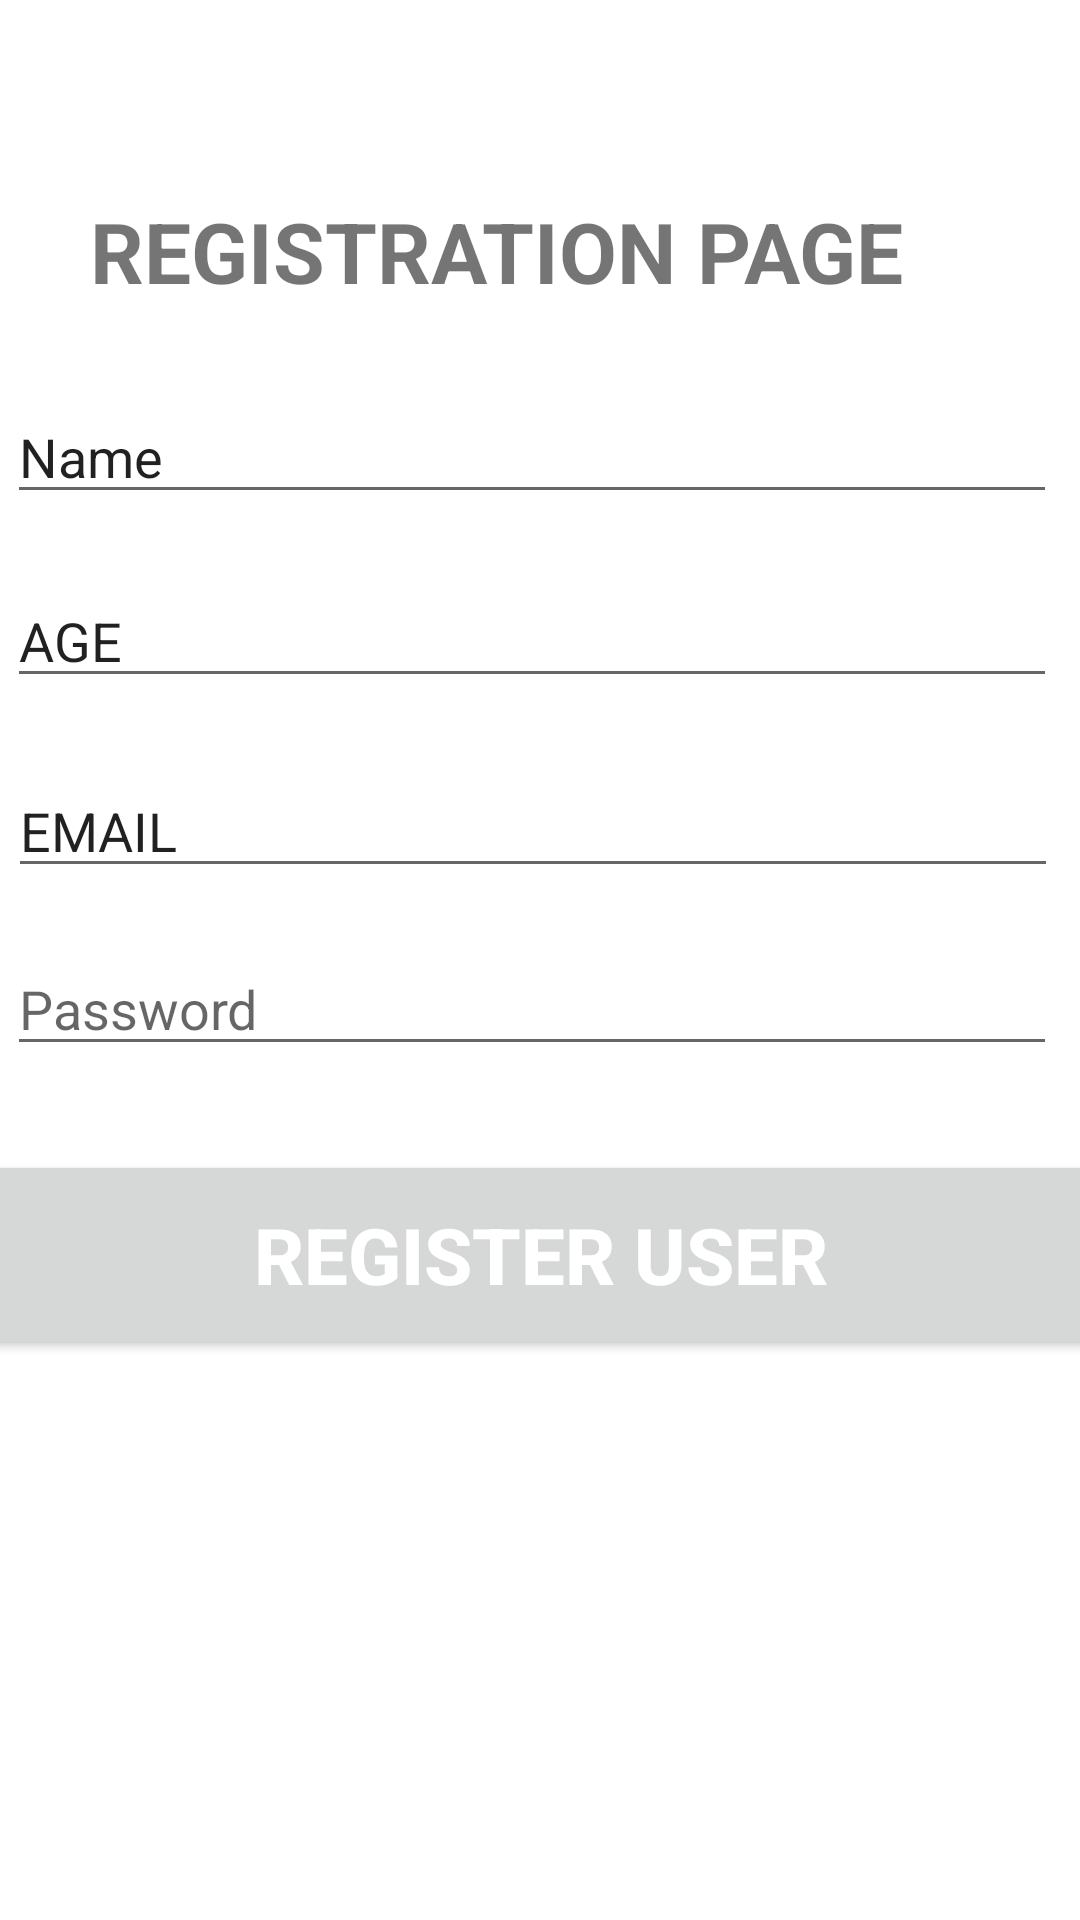

The Android layout XML behind this screen, and the referenced resources:
<!-- AndroidManifest.xml: application theme Theme.SBSNEW -->
<!-- res/layout/activity_register_user.xml -->
<?xml version="1.0" encoding="utf-8"?>
<androidx.constraintlayout.widget.ConstraintLayout xmlns:android="http://schemas.android.com/apk/res/android"
    xmlns:app="http://schemas.android.com/apk/res-auto"
    xmlns:tools="http://schemas.android.com/tools"
    android:layout_width="match_parent"
    android:layout_height="match_parent"
    tools:context=".RegisterUser">

    <TextView
        android:id="@+id/textView"
        android:layout_width="300dp"
        android:layout_height="50dp"
        android:text="@string/registration_page"
        android:textSize="28sp"
        android:textStyle="bold"
        app:layout_constraintBottom_toBottomOf="parent"
        app:layout_constraintEnd_toEndOf="parent"
        app:layout_constraintStart_toStartOf="parent"
        app:layout_constraintTop_toTopOf="parent"
        app:layout_constraintVertical_bias="0.110000014" />

    <EditText
        android:id="@+id/fullName"
        android:layout_width="350dp"
        android:layout_height="wrap_content"
        android:ems="10"
        android:layout_marginTop="20dp"
        android:hint="@string/full_name"
        android:inputType="textPersonName"
        android:text="@string/name"
        app:layout_constraintBottom_toBottomOf="parent"
        app:layout_constraintEnd_toEndOf="parent"
        app:layout_constraintHorizontal_bias="0.24"
        app:layout_constraintStart_toStartOf="parent"
        app:layout_constraintTop_toTopOf="parent"
        app:layout_constraintVertical_bias="0.19"
        android:autofillHints="" />

    <EditText
        android:id="@+id/age"
        android:layout_width="350dp"
        android:layout_height="wrap_content"
        android:layout_marginTop="20dp"
        android:ems="10"
        android:inputType="number"
        android:text="@string/age"
        app:layout_constraintEnd_toEndOf="parent"
        app:layout_constraintHorizontal_bias="0.24"
        app:layout_constraintStart_toStartOf="parent"
        app:layout_constraintTop_toBottomOf="@+id/fullName"
        tools:ignore="LabelFor,UnknownId"
        android:autofillHints="" />

    <EditText
        android:id="@+id/email"
        android:layout_width="350dp"
        android:layout_height="wrap_content"
        android:ems="10"
        android:inputType="textEmailAddress"
        android:text="@string/email"
        app:layout_constraintBottom_toBottomOf="parent"
        app:layout_constraintEnd_toEndOf="parent"
        app:layout_constraintHorizontal_bias="0.27"
        app:layout_constraintStart_toStartOf="parent"
        app:layout_constraintTop_toBottomOf="@+id/age"
        app:layout_constraintVertical_bias="0.060000002"
        android:autofillHints=""
        tools:ignore="LabelFor" />

    <EditText
        android:id="@+id/password"
        android:layout_width="350dp"
        android:layout_height="wrap_content"
        android:ems="10"
        android:hint="@string/password"
        android:inputType="textPassword"
        app:layout_constraintBottom_toBottomOf="parent"
        app:layout_constraintEnd_toEndOf="parent"
        app:layout_constraintHorizontal_bias="0.24"
        app:layout_constraintStart_toStartOf="parent"
        app:layout_constraintTop_toBottomOf="@+id/email"
        app:layout_constraintVertical_bias="0.060000002" />

    <Button
        android:id="@+id/registerUser"
        android:layout_width="380dp"
        android:layout_height="70dp"
        android:text="@string/register_user"
        android:textColor="#ffffff"
        android:textSize="26sp"
        android:textStyle="bold"
        app:layout_constraintBottom_toBottomOf="parent"
        app:layout_constraintEnd_toEndOf="parent"
        app:layout_constraintStart_toStartOf="parent"
        app:layout_constraintTop_toBottomOf="@+id/password"
        app:layout_constraintVertical_bias="0.13" />

    <ProgressBar
        android:id="@+id/progressBar"
        style="?android:attr/progressBarStyleLarge"
        android:layout_width="wrap_content"
        android:layout_height="wrap_content"
        android:visibility="gone"
        app:layout_constraintBottom_toBottomOf="parent"
        app:layout_constraintEnd_toEndOf="parent"
        app:layout_constraintStart_toStartOf="parent"
        app:layout_constraintTop_toBottomOf="@+id/registerUser"
        tools:ignore="Missing Constraints" />
</androidx.constraintlayout.widget.ConstraintLayout>
<!-- resources referenced by this layout -->
<resources>
  <string name="age">AGE</string>
  <string name="email">EMAIL</string>
  <string name="full_name">Full Name</string>
  <string name="name">Name</string>
  <string name="password">Password</string>
  <string name="register_user">Register User</string>
  <string name="registration_page">REGISTRATION PAGE</string>
  <style name="Theme.SBSNEW" parent="Theme.MaterialComponents.DayNight.DarkActionBar">
          
          <item name="colorPrimary">@color/purple_500</item>
          <item name="colorPrimaryVariant">@color/purple_700</item>
          <item name="colorOnPrimary">@color/white</item>
          
          <item name="colorSecondary">@color/teal_200</item>
          <item name="colorSecondaryVariant">@color/teal_700</item>
          <item name="colorOnSecondary">@color/black</item>
          
          <item name="android:statusBarColor" tools:targetApi="l">?attr/colorPrimaryVariant</item>
          
      </style>
  <!-- not gathered from this repository: default colours our renderer supplied (Android Studio template values) -->
  <color name="purple_500">#FF6200EE</color>
  <color name="purple_700">#FF3700B3</color>
  <color name="teal_200">#FF03DAC5</color>
  <color name="teal_700">#FF018786</color>
  <color name="black">#FF000000</color>
  <color name="white">#FFFFFFFF</color>
</resources>
